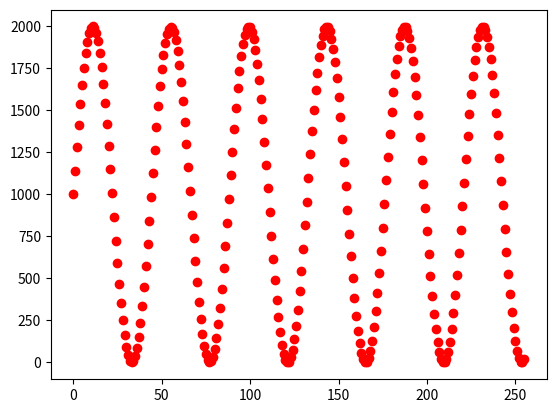

Recreate this plot in Python.
#!/usr/bin/python3

import matplotlib.pyplot as plt
import numpy as np
import math

I2S_BUFF_SIZE = 256
SAMPLING_RATE = 44100

ampl = 1000
freq = 1000

x = np.array([])
y = np.array([])

for i in range(I2S_BUFF_SIZE):
	x = np.append(x,i)
	y = np.append(
				y,
				ampl*(math.sin(2.0*3.14159*freq*(i/SAMPLING_RATE))+1)
				)

plt.plot(x,y,'ro')
plt.show(block=True)
